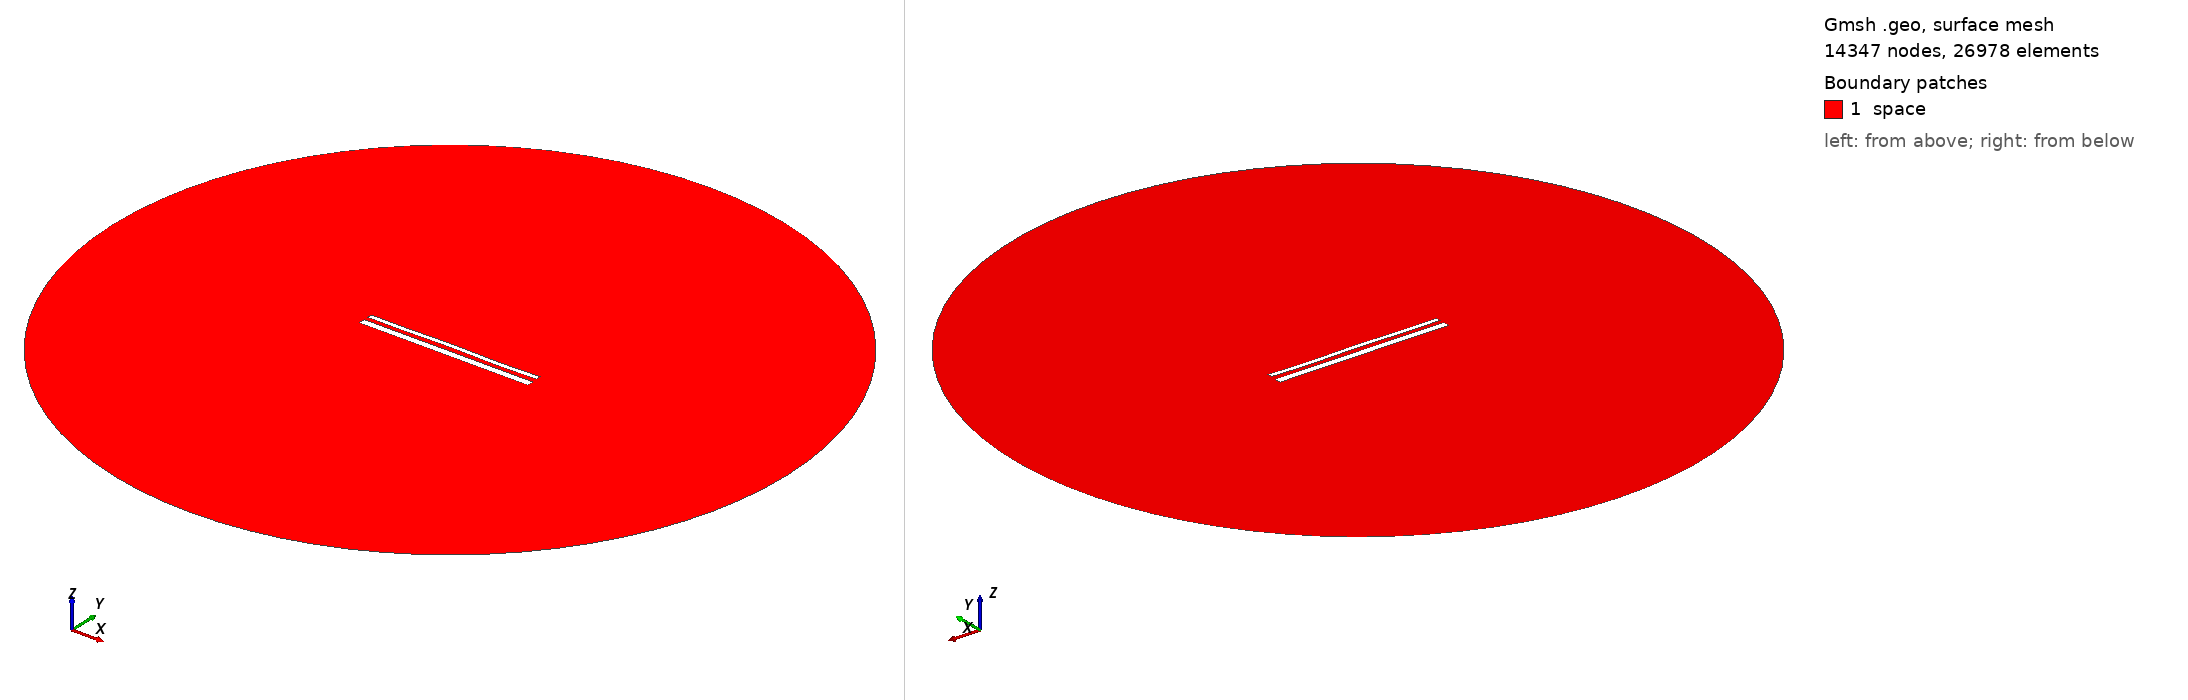

Gmsh geometry script, surface-meshed: 14347 nodes, 26978 surface elements. Boundary patches (legend numbers): 1 space. Left view from above one corner, right view from below the opposite corner. Legend entries are the model's physical surfaces. The drawing asked Gmsh for element sizes between 1% and 20% of the model's largest extent; the script's own settings can give other sizes.

=== 14966.geo (drawn) ===
//---------------------------------------
// Geometry kernel
//---------------------------------------

SetFactory("OpenCASCADE");



//---------------------------------------
// Parameters of the geometry
//---------------------------------------

// Overetch of the upper plate
overetch = 0.5;

// Distance between the plates
distance = 2.25;

// Discretization over the x axis (for the deformation)
nx = 50; 

// Length of the plate
L = 100 - overetch; 

// Number of modes
n = 4; 

// 1st mode coefficient
coeff(1) = 0.15;
beta(1) = 0.596864 * 3.1415926535 / L;

// 2nd mode coefficient
coeff(2) = 0.07499999999999998;
beta(2) = 1.49418 * 3.1415926535 / L;

// 3rd mode coefficient
coeff(3) = 0.07499999999999998;
beta(3) = 2.50025 * 3.1415926535 / L;

// 4th mode coefficient
coeff(4) = -0.15;
beta(4) = 3.49999 * 3.1415926535 / L;



//---------------------------------------
// Upper plate (deformed rectangle)
//---------------------------------------

// Coordiantes of the upper plate
xmin = -50;
xmax = 50 - overetch;

// Height of the upper plate
yheight = 4 - 2 * overetch;

// Indexes of the points
UpperID[] = {};
LowerID[] = {};
LeftID[] = {};
RightID[] = {};

// Point index
p = 1;

// Horizontal edges
For i In {1:nx}
    x = xmin + (i-1)*(xmax - xmin)/(nx-1);

    y_bottom = distance / 2 + overetch;
    For j In {1:n}
        C = (Cosh(beta(j)*L) + Cos(beta(j)*L)) / (Sinh(beta(j)*L) + Sin(beta(j)*L));
        y_bottom  = y_bottom + coeff(j) * (Cosh(beta(j)*(x+50)) - Cos(beta(j)*(x+50)) - C * (Sinh(beta(j)*(x+50)) - Sin(beta(j)*(x+50))));
    EndFor

    y_top = y_bottom + yheight;

    Point(p) = {x, y_top, 0, 1.0};
    UpperID[i] = p;
    p = p + 1;

    Point(p) = {x, y_bottom, 0, 1.0};
    LowerID[i] = p;
    p = p + 1;
EndFor

// Create point lists
UpperPts[] = {}; LowerPts[] = {};
For i In {1:nx}
  UpperPts[] += {UpperID[i]};
  LowerPts[] += {LowerID[i]};
EndFor

// Build splines
Spline(1) = {UpperPts[]};
Spline(2) = {LowerPts[]};
Line(3) = {LowerPts[nx-1], UpperPts[nx-1]};
Line(4) = {LowerPts[0], UpperPts[0]};

// Build the plane surface
Curve Loop(1) = {2, 3, -1, -4};
Plane Surface(1) = {1};



//---------------------------------------
// Lower plate (rectangle)
//---------------------------------------

// Vertices
Point(1001) = {-50, -1, 0, 1.0};
Point(1002) = { 50, -1, 0, 1.0};
Point(1003) = { 50,  -5, 0, 1.0};
Point(1004) = {-50,  -5, 0, 1.0};

// Edges
Line(5) = {1001, 1002};
Line(6) = {1002, 1003};
Line(7) = {1003, 1004};
Line(8) = {1004, 1001};

// Plane surface
Line Loop(2) = {5, 6, 7, 8};
Plane Surface(2) = {2}; 



//---------------------------------------
// Outer (fictious) boundary
//---------------------------------------

// Points
Point(1005) = {0, 0, 0};       // Center
Point(1006) = {200, 0, 0};     // Start point
Point(1007) = {0, 200, 0};     // 90 degrees
Point(1008) = {-200, 0, 0};    // 180 degrees
Point(1009) = {0, -200, 0};    // 270 degrees

// Circle arcs (each needs start, center, end)
Circle(9) = {1006, 1005, 1007};
Circle(10) = {1007, 1005, 1008};
Circle(11) = {1008, 1005, 1009};
Circle(12) = {1009, 1005, 1006};

// Plane surface for the entire domain
Curve Loop(3) = {9, 10, 11, 12};
Surface(3) = {3};

// Subtract the plates from the whole domain to obtain the actual domain where we want to solve the equations
BooleanDifference{ Surface{3}; Delete; }{ Surface{1}; Surface{2}; Delete; }




//---------------------------------------
// Transfinite Lines/Curves
//---------------------------------------

// Set the number of points on the boundaries
r = 7;

// Plates
Transfinite Curve {1, 2} = 50*r Using Progression 1;
Transfinite Curve {3, 4} = 2*r Using Progression 1;
Transfinite Line {5, 7} = 50*r Using Progression 1;
Transfinite Line {6, 8} = 2*r Using Progression 1;

// Outer boundary
Transfinite Line {9, 10, 11, 12} = 20 Using Progression 1;



//---------------------------------------
// Physical groups
//---------------------------------------                

// Physical curves (boundaries)
Physical Line("force_segment", 10) = {2};
Physical Line("upper_plate", 11) = {1, 3, 4};
Physical Line("lower_plate", 12) = {5, 6, 7, 8};
Physical Line("boundary", 20) = {9, 10, 11, 12};

// Physical Surfaces
Physical Surface("space", 30) = {3};



//---------------------------------------
// 6. Generate the Mesh
//---------------------------------------

// 2D mesh generation
Mesh 2;
